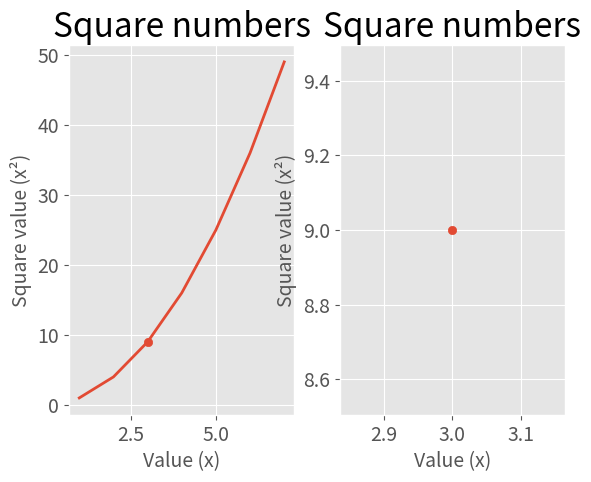

Reproduce this figure in Python.
import matplotlib.pyplot as plt
from matplotlib.style import available



# plotting a line

values = []
squares = []
for x in range(1,8):
    values.append(x)
    squares.append(x**2)

# Select a UI-style to use
available_styles = plt.style.available
# Set style == "seaborn"
plt.style.use(available_styles[9])





# Create a figure containing plots
fig = plt.figure()


# Create a new subplot, positioned in a grid with 1 row, 2 columns, at index 1
ax01 = plt.subplot(1, 2, 1)
# Create another subplot
ax02 = plt.subplot(1, 2, 2)




# ---- PLOT 1, ax01 ----
# Set title, and axis-labels
ax01.set_title("Square numbers", fontsize=24)
ax01.set_xlabel("Value (x)", fontsize=14)
ax01.set_ylabel("Square value (x²)", fontsize=14)
# Set size of tick labels
ax01.tick_params(axis="both", labelsize=14)
# Plot the values as a line
ax01.plot(values, squares, linewidth=2)
# Highlight anything of interest using scatter()
ax01.scatter(values[2], squares[2])



# ---- PLOT 2, ax0 ----
ax02.set_title("Square numbers", fontsize=24)
ax02.set_xlabel("Value (x)", fontsize=14)
ax02.set_ylabel("Square value (x²)", fontsize=14)
ax02.tick_params(axis="both", which="major", labelsize=14)
ax02.scatter(values[2], squares[2])








plt.show()